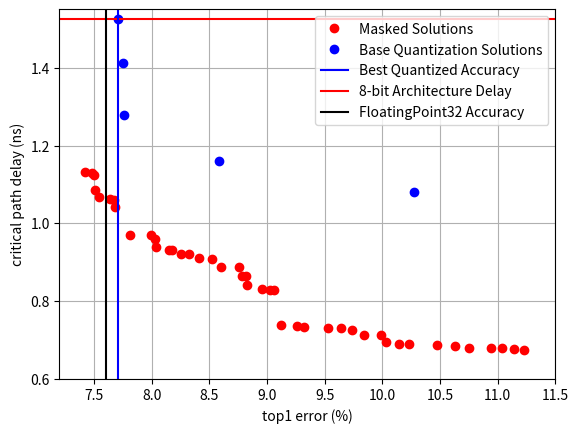

The script that saved this image:
#!/usr/bin/env python3

import matplotlib.pyplot as plt
import matplotlib.lines as mlines
#res=[[767. ,1086.,913. ,784. ,868. ,791. ,782. ,773. ,799. ,795. ,768. ,808. ,811. ,807. ,814. ,848. ,908. ,813. ,791. ,895. ,855. ,825. ,955. ,839.],
#        [1.22119291  ,0.901878341,0.90687674,1.12680839,0.95187198,1.06943001,1.17117401,1.18621645,1.03110011,1.05823826,1.21003461,1.01394161,0.99041104,1.0217596 ,0.98224257,0.96539413,0.90966288,0.98651041,1.06943001,0.91465785,0.95187542,0.97639664,0.901883511,0.96636928]]
res=[[1.71000000e+03,
742.          ,
1.29500000e+03,
9.12000000e+02,
9.06000000e+02,
781.          ,
1.12300000e+03,
1.22800000e+03,
751.          ,
750.          ,
8.83000000e+02,
1.25600000e+03,
804.          ,
852.          ,
1.00300000e+03,
754.          ,
803.          ,
860.          ,
9.99000000e+02,
1.29000000e+03,
8.82000000e+02,
876.          ,
9.74000000e+02,
8.78000000e+02,
9.84000000e+02,
1.04700000e+03,
8.96000000e+02,
841.          ,
764.          ,
799.          ,
1.02300000e+03,
9.53000000e+02,
815.          ,
9.32000000e+02,
832.          ,
1.07500000e+03,
9.26000000e+02,
1.10400000e+03,
1.09400000e+03,
9.64000000e+02,
825.          ,
1.01400000e+03,
1.11400000e+03,
1.23300000e+03,
1.06300000e+03,
748.          ,
768.          ,
9.03000000e+02,
818.          ,
767.          ],
[ 6.52676575e-01,
 1.13265817,
 6.52698738e-01,
 7.39450137e-01,
 8.28297928e-01,
 0.96992128,
 6.75738078e-01,
 6.62264386e-01,
 1.08626809,
 1.12506882,
 8.40937589e-01,
 6.61987222e-01,
 0.94041909,
 0.90871763,
 6.94158602e-01,
 1.06695862,
 0.96083374,
 0.88871197,
 7.14283365e-01,
 6.52975902e-01,
 8.64215419e-01,
 0.88692131,
 7.27120801e-01,
 8.64935003e-01,
 7.14307881e-01,
 6.87317749e-01,
 8.32416277e-01,
 0.91202216,
1.0613376 ,
 0.96923611,
 6.89830278e-01,
 7.31207307e-01,
 0.93123703,
 7.33396428e-01,
 0.92122718,
 6.80788104e-01,
 7.36105519e-01,
 6.80541794e-01,
 6.80739975e-01,
 7.30114689e-01,
 0.92128904,
 6.90306091e-01,
 6.75915131e-01,
 6.62185871e-01,
 6.84870118e-01,
1.1295784 ,
 1.04192786,
 8.28306282e-01,
 0.93051567,
 1.06129991
]]
quant_timings=[1.5245093107,1.4111844301,1.2780451775,1.1602358818,1.0806212425]
quant_top1= [771,775,776,858,1027]
quant_top1[:] = [x / 100 for x in quant_top1]
res[0][:] = [x / 100 for x in res[0][:]]
red_dot, = plt.plot(res[0][:], res[1][:], 'ro')
blue_dot, = plt.plot(quant_top1, quant_timings, 'bo')
plt.hlines(1.5245093107, 720/100, 1150/100, colors='r')
plt.vlines(760/100, 0.6, 1.55, colors='k')
plt.vlines(771/100, 0.6, 1.55, colors='b')
plt.ylabel('critical path delay (ns)')
plt.xlabel('top1 error (%)')
plt.axis([720/100, 1150/100, 0.6, 1.55])
plt.grid()
#legend
blue_line = mlines.Line2D([], [], color='blue')
red_line = mlines.Line2D([], [], color='red')
black_line = mlines.Line2D([], [], color='black')
plt.legend([red_dot, blue_dot,blue_line,red_line,black_line], ["Masked Solutions", "Base Quantization Solutions", "Best Quantized Accuracy","8-bit Architecture Delay","FloatingPoint32 Accuracy"])
plt.show()